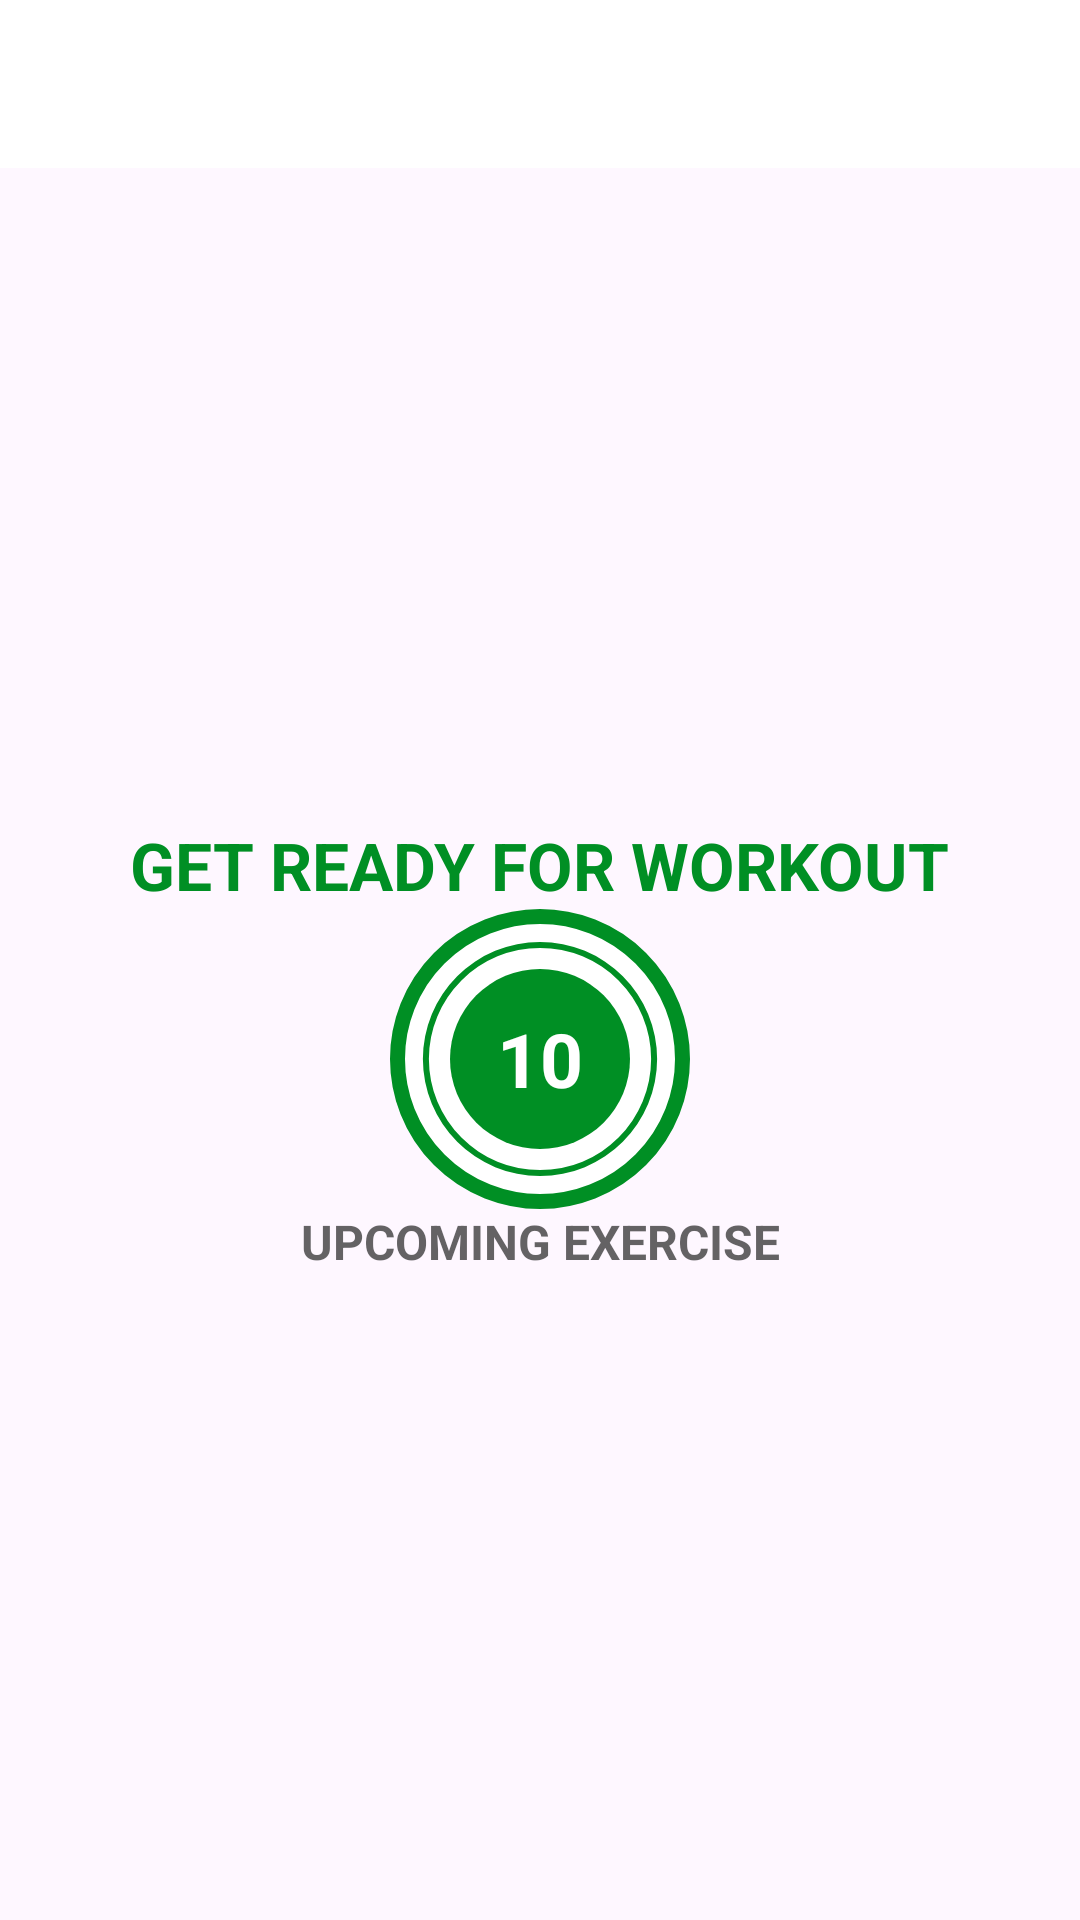

Reconstruct the res/layout file that produces this screen, plus the resources it refers to.
<!-- AndroidManifest.xml: application theme Theme.7MinutesWorkout -->
<!-- res/layout/activity_exercise.xml -->
<?xml version="1.0" encoding="utf-8"?>
<androidx.constraintlayout.widget.ConstraintLayout xmlns:android="http://schemas.android.com/apk/res/android"
    xmlns:app="http://schemas.android.com/apk/res-auto"
    xmlns:tools="http://schemas.android.com/tools"
    android:layout_width="match_parent"
    android:layout_height="match_parent"
    tools:context=".ExerciseActivity">

    <androidx.appcompat.widget.Toolbar
        android:id="@+id/toolbarExercise"
        android:layout_width="match_parent"
        android:layout_height="?android:attr/actionBarSize"
        android:background="@color/white"
        android:theme="@style/ToolbarTheme"
        app:layout_constraintTop_toTopOf="parent"
        app:titleTextColor="@color/colorPrimary"


        />

    <TextView
        android:id="@+id/tvTitle"
        android:layout_width="wrap_content"
        android:layout_height="wrap_content"
        android:text="GET READY FOR WORKOUT"
        android:textColor="@color/colorAccent"
        android:textSize="22sp"
        android:textStyle="bold"
        app:layout_constraintBottom_toTopOf="@+id/flRestView"
        app:layout_constraintEnd_toEndOf="parent"
        app:layout_constraintStart_toStartOf="parent"

        />

    <FrameLayout
        android:id="@+id/flRestView"
        android:layout_width="100dp"
        android:layout_height="100dp"
        android:layout_marginTop="10dp"
        android:background="@drawable/item_circular_color_accent_border"
        app:layout_constraintBottom_toBottomOf="parent"
        app:layout_constraintEnd_toEndOf="parent"
        app:layout_constraintStart_toStartOf="parent"
        app:layout_constraintTop_toBottomOf="@id/toolbarExercise">

        <ProgressBar
            android:id="@+id/progressbar"
            style="?android:attr/progressBarStyleHorizontal"
            android:layout_width="100dp"
            android:layout_height="100dp"
            android:layout_gravity="center"
            android:background="@drawable/circular_progress_gray"
            android:indeterminate="false"
            android:max="10"
            android:progress="100"
            android:progressDrawable="@drawable/circular_progress_bar"
            android:rotation="-90" />

        <LinearLayout
            android:layout_width="60dp"
            android:layout_height="60dp"
            android:layout_gravity="center"
            android:background="@drawable/item_circular_color_accent_background"
            android:gravity="center">

            <TextView
                android:id="@+id/tvTimer"
                android:layout_width="wrap_content"
                android:layout_height="wrap_content"
                android:text="10"
                android:textColor="#FFFFFF"
                android:textSize="25sp"
                android:textStyle="bold"


                />
        </LinearLayout>

    </FrameLayout>

    <TextView
        android:id="@+id/tvUpcomingLabel"
        android:layout_width="wrap_content"
        android:layout_height="wrap_content"
        android:text="UPCOMING EXERCISE"
        android:textColor="@color/colorPrimary"
        android:textSize="16sp"
        android:textStyle="bold"
        app:layout_constraintBottom_toTopOf="@id/tvUpComingExerciseName"
        app:layout_constraintEnd_toEndOf="parent"
        app:layout_constraintStart_toStartOf="parent"
        app:layout_constraintTop_toBottomOf="@+id/flRestView"
        tools:visibility="visible" />

    <TextView
        android:id="@+id/tvUpComingExerciseName"
        android:layout_width="wrap_content"
        android:layout_height="wrap_content"
        android:textColor="@color/colorPrimary"
        android:textSize="22sp"
        android:textStyle="bold"
        android:visibility="gone"
        app:layout_constraintEnd_toEndOf="parent"
        app:layout_constraintStart_toStartOf="parent"
        app:layout_constraintTop_toBottomOf="@+id/tvUpcomingLabel"
        tools:visibility="visible" />


    <ImageView
        android:id="@+id/ivImage"
        android:layout_width="match_parent"
        android:layout_height="0dp"
        android:scaleType="fitXY"
        android:src="@drawable/ic_jumping_jacks"
        android:visibility="invisible"
        app:layout_constraintBottom_toTopOf="@id/tvExerciseName"
        app:layout_constraintTop_toBottomOf="@id/toolbarExercise" />

    <TextView
        android:id="@+id/tvExerciseName"
        android:layout_width="wrap_content"
        android:layout_height="wrap_content"
        android:text="ExerciseName"
        android:textColor="@color/colorAccent"
        android:textSize="22sp"
        android:textStyle="bold"
        android:visibility="gone"
        app:layout_constraintEnd_toEndOf="parent"
        app:layout_constraintStart_toStartOf="parent"
        app:layout_constraintTop_toBottomOf="@+id/ivImage"
        tools:visibility="visible" />

    <FrameLayout
        android:id="@+id/flExerciseView"
        android:layout_width="100dp"
        android:layout_height="100dp"
        android:layout_marginTop="10dp"
        android:background="@drawable/item_circular_color_accent_border"
        android:visibility="gone"
        app:layout_constraintEnd_toEndOf="parent"
        app:layout_constraintStart_toStartOf="parent"
        app:layout_constraintTop_toBottomOf="@id/tvExerciseName"
        tools:visibility="visible">

        <ProgressBar
            android:id="@+id/progressbarExercise"
            style="?android:attr/progressBarStyleHorizontal"
            android:layout_width="100dp"
            android:layout_height="100dp"
            android:layout_gravity="center"
            android:background="@drawable/circular_progress_gray"
            android:indeterminate="false"
            android:max="30"
            android:progress="300"
            android:progressDrawable="@drawable/circular_progress_bar"
            android:rotation="-90" />

        <LinearLayout
            android:layout_width="60dp"
            android:layout_height="60dp"
            android:layout_gravity="center"
            android:background="@drawable/item_circular_color_accent_background"
            android:gravity="center">

            <TextView
                android:id="@+id/tvTimerExercise"
                android:layout_width="wrap_content"
                android:layout_height="wrap_content"
                android:text="30"
                android:textColor="#FFFFFF"
                android:textSize="25sp"
                android:textStyle="bold"


                />
        </LinearLayout>

    </FrameLayout>

    <androidx.recyclerview.widget.RecyclerView
        android:id="@+id/rvExerciseStatus"
        android:layout_width="wrap_content"
        android:layout_height="wrap_content"
        android:layout_margin="5dp"
        app:layout_constraintEnd_toEndOf="parent"
        app:layout_constraintStart_toStartOf="parent"
        app:layout_constraintTop_toBottomOf="@+id/flExerciseView"
        app:layout_constraintBottom_toBottomOf="parent"
        />


</androidx.constraintlayout.widget.ConstraintLayout>
<!-- resources referenced by this layout -->
<resources>
  <color name="colorAccent">#008F24</color>
  <color name="colorPrimary">#B2212121</color>
  <color name="white">#FFFFFFFF</color>
  <!-- drawable circular_progress_bar (drawable) -->
  <?xml version="1.0" encoding="utf-8"?>
  <layer-list xmlns:android="http://schemas.android.com/apk/res/android">
      <item>
          <shape
              android:innerRadiusRatio="2.7"
              android:shape="ring"
              android:thicknessRatio="50.0"
              android:useLevel="false"
  
              >
              <solid android:color="@color/colorAccent"/>
  
          </shape>
      </item>
  
  </layer-list>
  <!-- drawable circular_progress_gray (drawable) -->
  <?xml version="1.0" encoding="utf-8"?>
  <layer-list xmlns:android="http://schemas.android.com/apk/res/android">
      <item>
          <shape
              android:innerRadiusRatio="2.7"
              android:shape="ring"
              android:thicknessRatio="50.0"
              android:useLevel="true"
  
              >
              <solid android:color="#D4DEE7" />
  
          </shape>
      </item>
  
  </layer-list>
  <!-- drawable item_circular_color_accent_background (drawable) -->
  <?xml version="1.0" encoding="utf-8"?>
  <shape xmlns:android="http://schemas.android.com/apk/res/android"
      android:shape="oval">
      <solid android:color="@color/colorAccent"/>
      />
  
  </shape>
  <!-- drawable item_circular_color_accent_border (drawable) -->
  <?xml version="1.0" encoding="utf-8"?>
  <shape xmlns:android="http://schemas.android.com/apk/res/android"
      android:shape="oval"
      >
      <stroke
          android:width="5dp"
          android:color="@color/colorAccent"/>
  
      <solid android:color="@color/white"/>
  
  </shape>
  <style name="ToolbarTheme" parent="@style/ThemeOverlay.MaterialComponents.ActionBar">
          <item name="colorControlNormal">@color/toolbar_color_control_normal</item>
  
      </style>
  <style name="Theme.7MinutesWorkout" parent="Base.Theme.7MinutesWorkout" />
  <color name="toolbar_color_control_normal">#000000</color>
  <style name="Base.Theme.7MinutesWorkout" parent="Theme.Material3.DayNight.NoActionBar">
          
          
      </style>
</resources>
